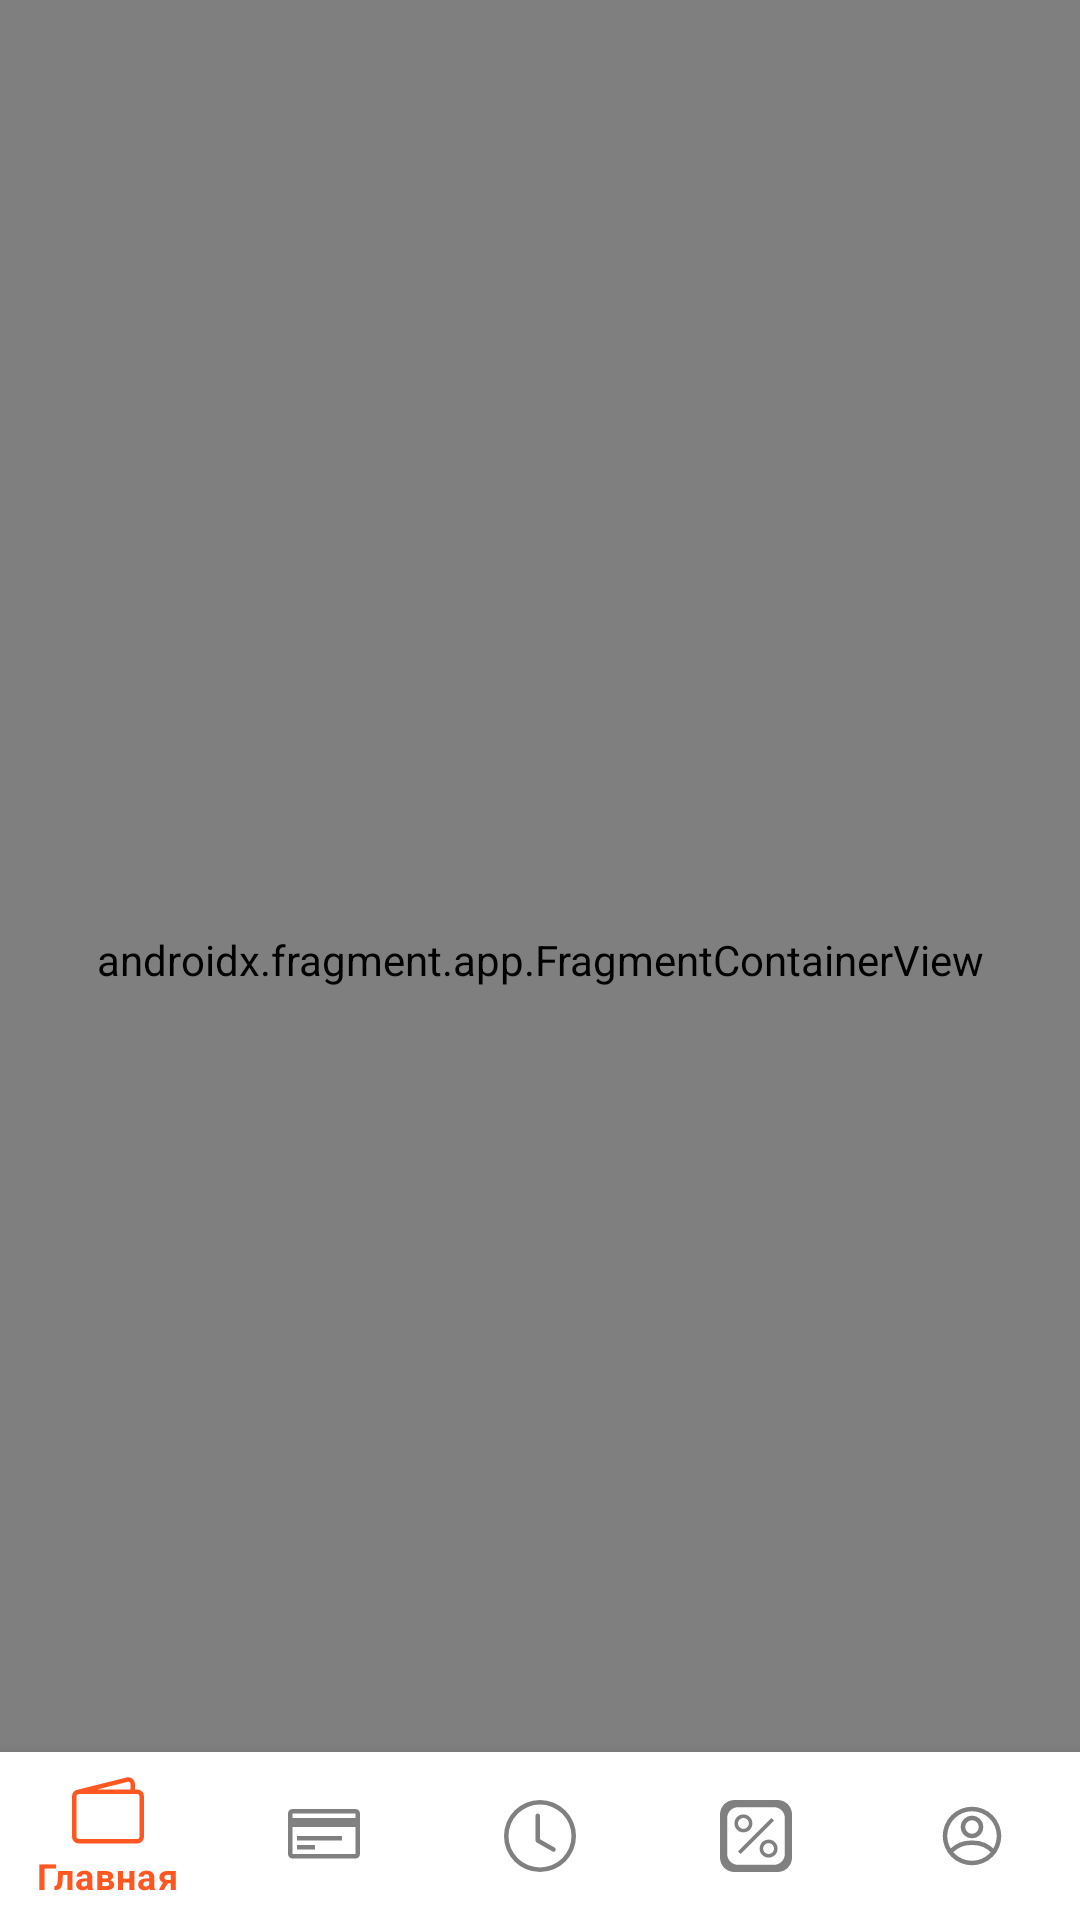

This screen was rendered from an Android layout file. Write that file and the resources it references.
<!-- AndroidManifest.xml: application theme Theme.QIWI -->
<!-- res/layout/activity_main.xml -->
<?xml version="1.0" encoding="utf-8"?>
<androidx.constraintlayout.widget.ConstraintLayout xmlns:android="http://schemas.android.com/apk/res/android"
    xmlns:app="http://schemas.android.com/apk/res-auto"
    xmlns:tools="http://schemas.android.com/tools"
    android:layout_width="match_parent"
    android:layout_height="match_parent"
    tools:context=".MainActivity">

    <com.google.android.material.bottomnavigation.BottomNavigationView
        android:id="@+id/Bottom_navigation_view"
        android:layout_width="match_parent"
        android:layout_height="wrap_content"
        android:background="@color/white"
        app:itemIconTint="@drawable/for_footer"
        app:itemTextColor="@color/backgroundSchet"
        app:layout_constraintBottom_toBottomOf="parent"
        app:layout_constraintEnd_toEndOf="parent"
        app:layout_constraintStart_toStartOf="parent"
        app:menu="@menu/bottom_menu"
        tools:ignore="MissingConstraints" />

    <androidx.fragment.app.FragmentContainerView
        android:id="@+id/fragmentContainerView2"
        android:name="androidx.navigation.fragment.NavHostFragment"
        android:layout_width="match_parent"
        android:layout_height="match_parent"
        app:defaultNavHost="true"
        app:layout_constraintBottom_toBottomOf="@+id/Bottom_navigation_view"
        app:navGraph="@navigation/my_nav"
        tools:ignore="MissingConstraints"
        tools:layout_editor_absoluteX="0dp" />


</androidx.constraintlayout.widget.ConstraintLayout>
<!-- resources referenced by this layout -->
<resources>
  <color name="backgroundSchet">#FFFF5722</color>
  <color name="white">#FFFFFFFF</color>
  <!-- drawable for_footer (drawable) -->
  <?xml version="1.0" encoding="utf-8"?>
  <selector xmlns:android="http://schemas.android.com/apk/res/android">
  <item
      android:state_checked="false"
      android:color="#808080"/>
      <item android:state_checked="true"
         android:color="@color/backgroundSchet" />
  
  </selector>
  <style name="Theme.QIWI" parent="Theme.MaterialComponents.DayNight.NoActionBar">
          
          <item name="colorPrimary">@color/purple_500</item>
          <item name="colorPrimaryVariant">@color/purple_700</item>
          <item name="colorOnPrimary">@color/white</item>
          
          <item name="colorSecondary">@color/teal_200</item>
  
          <item name="colorSecondaryVariant">@color/teal_700</item>
          <item name="colorOnSecondary">@color/black</item>
          <item name="statusBarBackground">@color/transparent</item>
          
          <item name="android:statusBarColor">@color/black</item>
          
      </style>
  <color name="purple_500">#FF6200EE</color>
  <color name="purple_700">#FF3700B3</color>
  <color name="teal_200">#FF03DAC5</color>
  <color name="teal_700">#FF018786</color>
  <color name="black">#FF000000</color>
  <color name="transparent">#00FFFFFF</color>
</resources>
